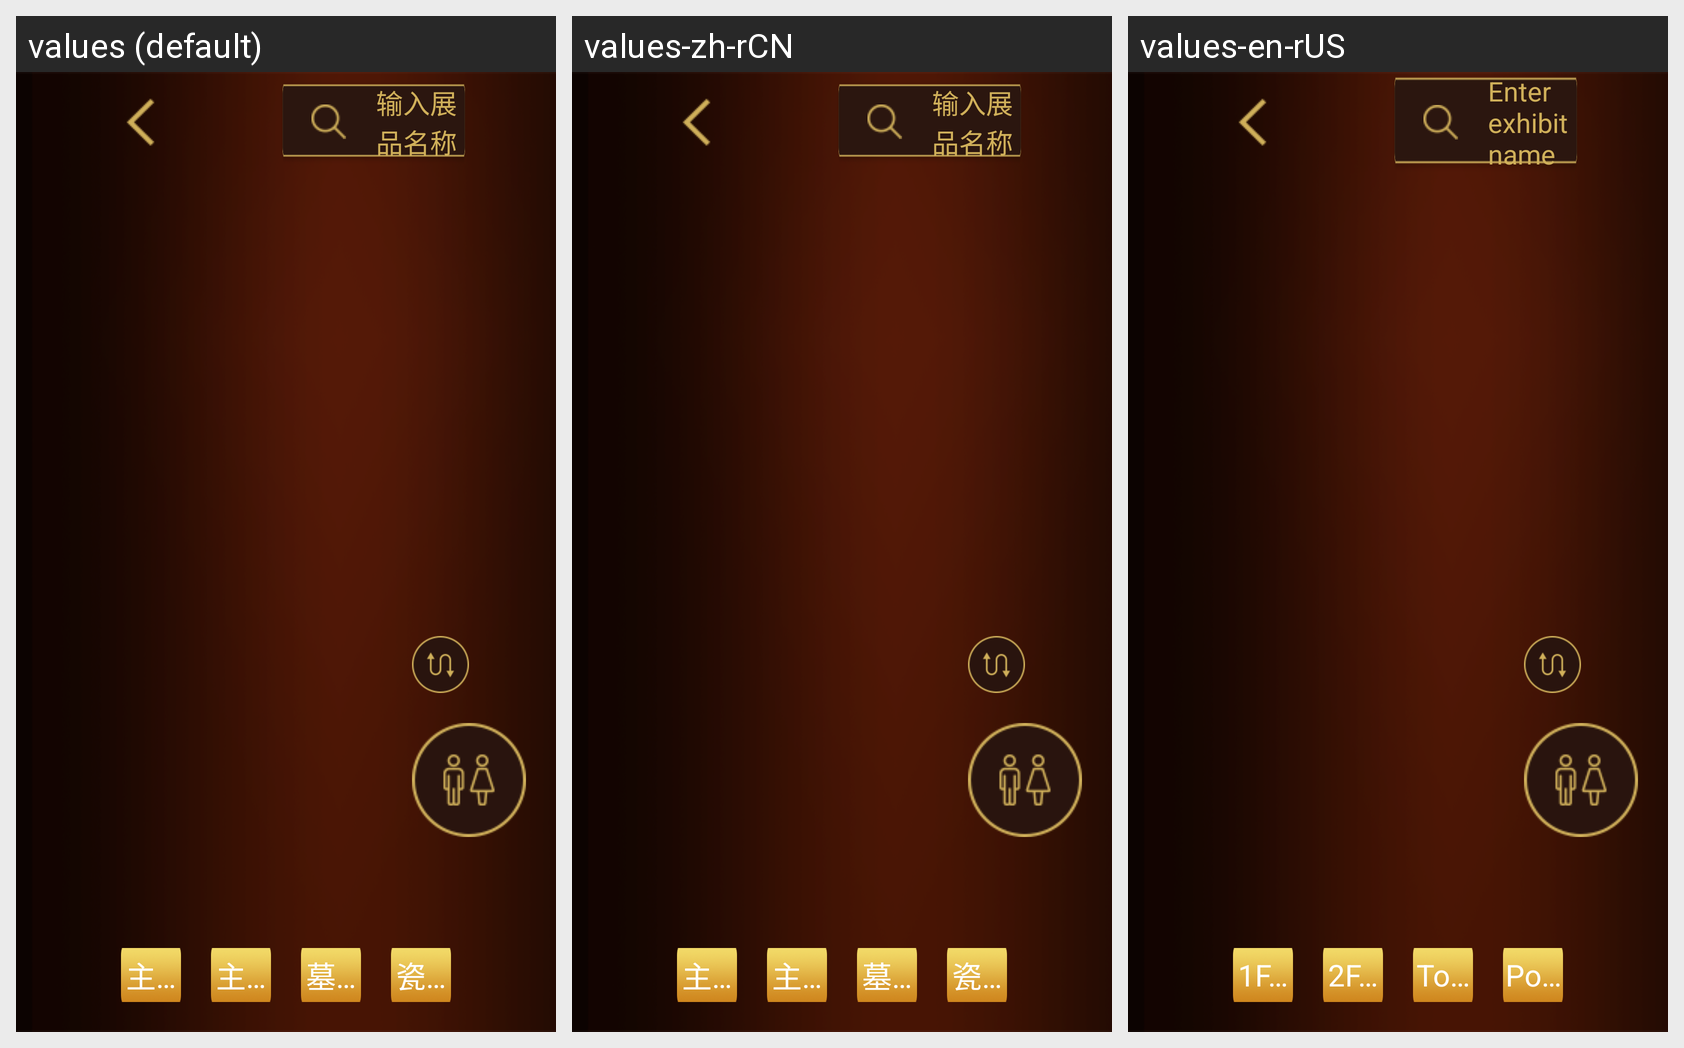

The same Android screen rendered under several of its app's locales, left to right. List the strings drawn on it with the default value and each locale's translation.
Android screen res/layout/activity_map.xml rendered under 3 locales, left to right: values (default), values-zh-rCN, values-en-rUS. Device: Nexus 5 (rendered at 1080×1920; each locale shown at half size, 540×960, under a caption strip naming it); theme Theme.AppCompat.Light.NoActionBar.
Strings drawn on this screen, with the default value and each locale's value (text and hints the layout hard-codes, and strings that could not be matched under every locale, appear in the picture but are not listed):

input_exhibit
  values: 输入展品名称
  values-zh-rCN: 输入展品名称
  values-en-rUS: Enter exhibit name

floor_one
  values: 主体楼一层
  values-zh-rCN: 主体楼一层
  values-en-rUS: 1F in Main Building

floor_two
  values: 主体楼二层
  values-zh-rCN: 主体楼二层
  values-en-rUS: 2F in Main Building

floor_three
  values: 墓原址展厅
  values-zh-rCN: 墓原址展厅
  values-en-rUS: Tomb Site

floor_four
  values: 瓷枕展厅
  values-zh-rCN: 瓷枕展厅
  values-en-rUS: Porcelain Pillows
